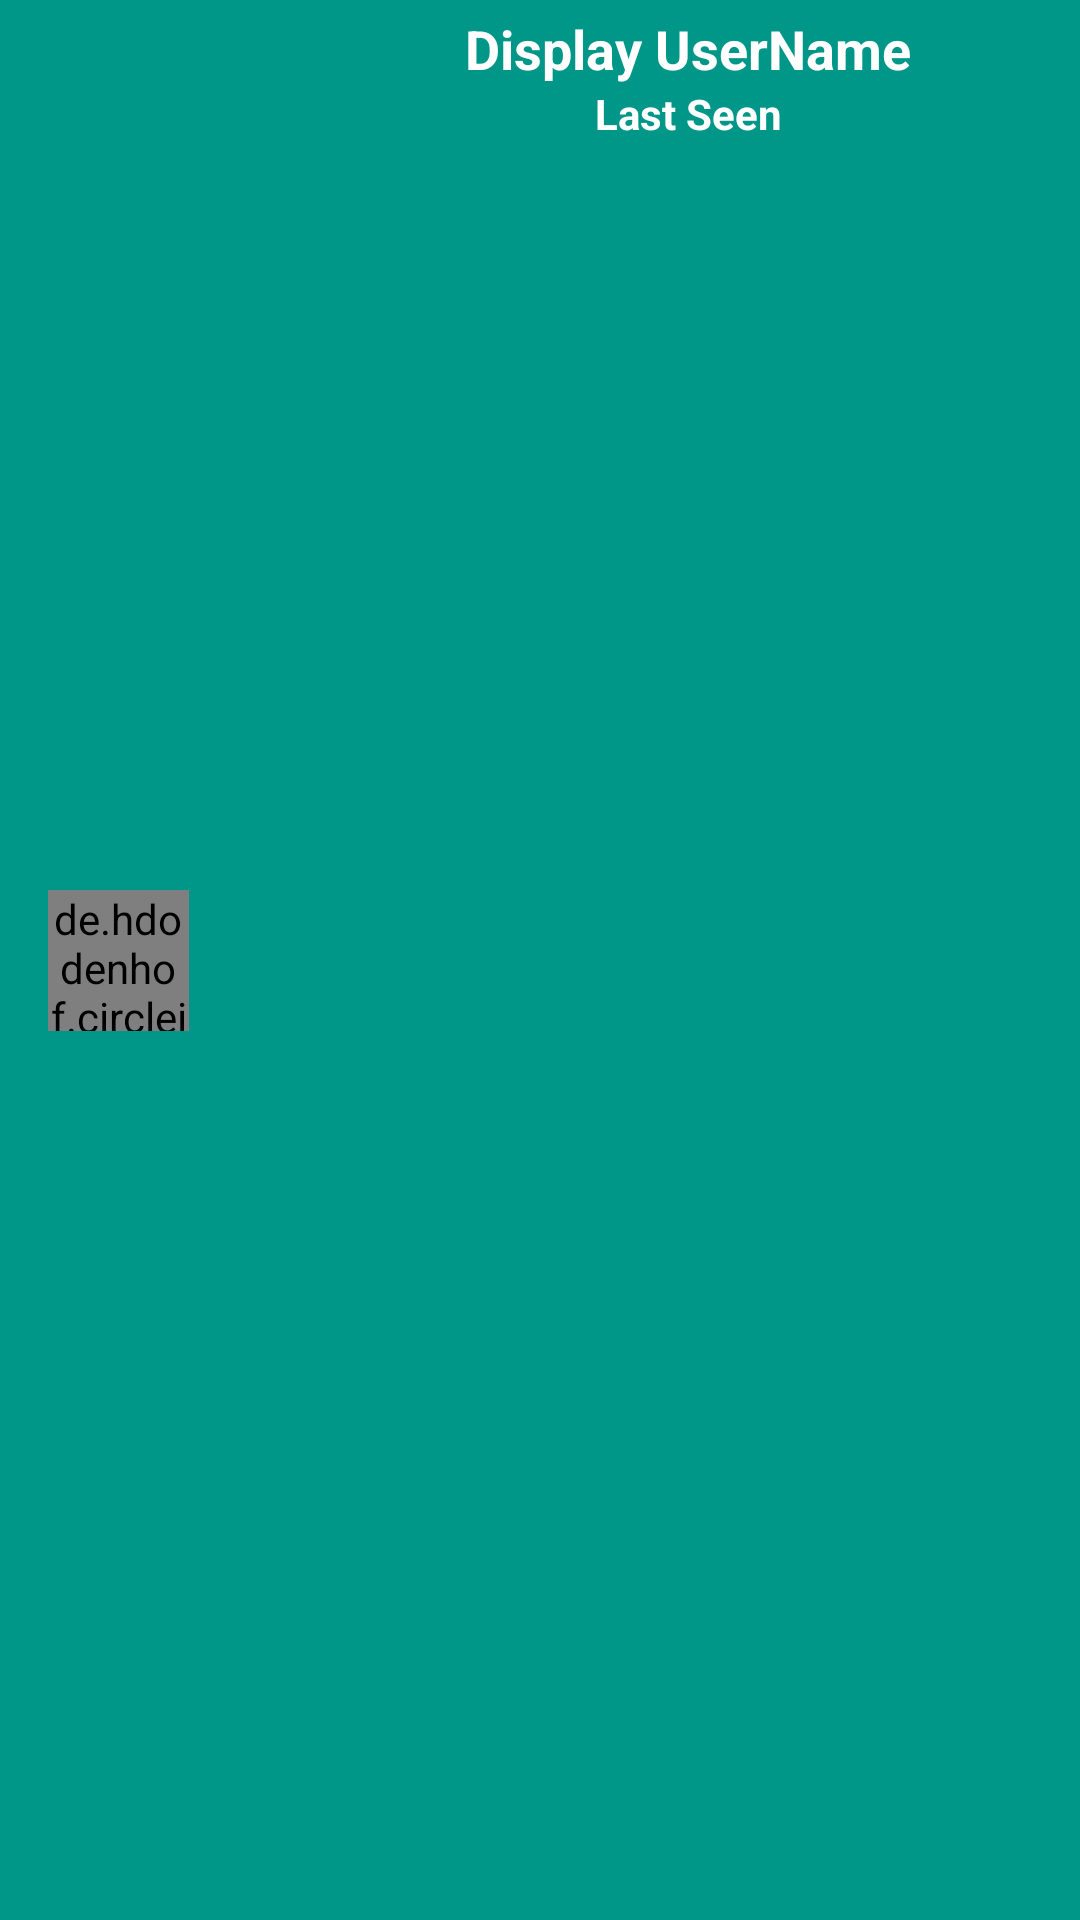

Reconstruct the res/layout file that produces this screen, plus the resources it refers to.
<!-- AndroidManifest.xml: application theme AppTheme.NoActionBar -->
<!-- res/layout/app_bar_layout.xml -->
<?xml version="1.0" encoding="utf-8"?>
<androidx.constraintlayout.widget.ConstraintLayout xmlns:android="http://schemas.android.com/apk/res/android"
    xmlns:app="http://schemas.android.com/apk/res-auto"
    xmlns:tools="http://schemas.android.com/tools"
    android:layout_width="match_parent"
    android:layout_height="wrap_content"
    android:background="@color/colorPrimary">

    <de.hdodenhof.circleimageview.CircleImageView
        android:id="@+id/custom_profile_image"
        android:layout_width="47dp"
        android:layout_height="47dp"
        android:layout_alignParentTop="true"
        android:layout_alignParentEnd="true"
        android:layout_marginStart="16dp"
        android:cropToPadding="true"
        android:src="@drawable/ic_baseline_person_pin_24"
        app:layout_constraintBottom_toBottomOf="parent"
        app:layout_constraintStart_toStartOf="parent"
        app:layout_constraintTop_toTopOf="parent" />

    <TextView
        android:id="@+id/custom_profile_name"
        android:layout_width="wrap_content"
        android:layout_height="wrap_content"
        android:layout_alignParentStart="true"
        android:layout_alignParentTop="true"
        android:layout_marginStart="92dp"
        android:layout_marginTop="4dp"
        android:text="Display UserName"
        android:textColor="@android:color/background_light"
        android:textSize="18sp"
        android:textStyle="bold"
        app:layout_constraintStart_toEndOf="@+id/custom_profile_image"
        app:layout_constraintTop_toTopOf="parent" />

    <TextView
        android:id="@+id/custom_user_last_seen"
        android:layout_width="wrap_content"
        android:layout_height="wrap_content"
        android:layout_below="@id/custom_profile_name"
        android:text="Last Seen"
        android:textColor="@android:color/background_light"
        android:textSize="14sp"
        android:textStyle="bold"
        app:layout_constraintEnd_toEndOf="@+id/custom_profile_name"
        app:layout_constraintStart_toStartOf="@+id/custom_profile_name"
        app:layout_constraintTop_toBottomOf="@+id/custom_profile_name" />

</androidx.constraintlayout.widget.ConstraintLayout>
<!-- resources referenced by this layout -->
<resources>
  <color name="colorPrimary">#009688</color>
  <style name="AppTheme.NoActionBar">
          <item name="windowActionBar">false</item>
          <item name="windowNoTitle">true</item>
      </style>
</resources>
